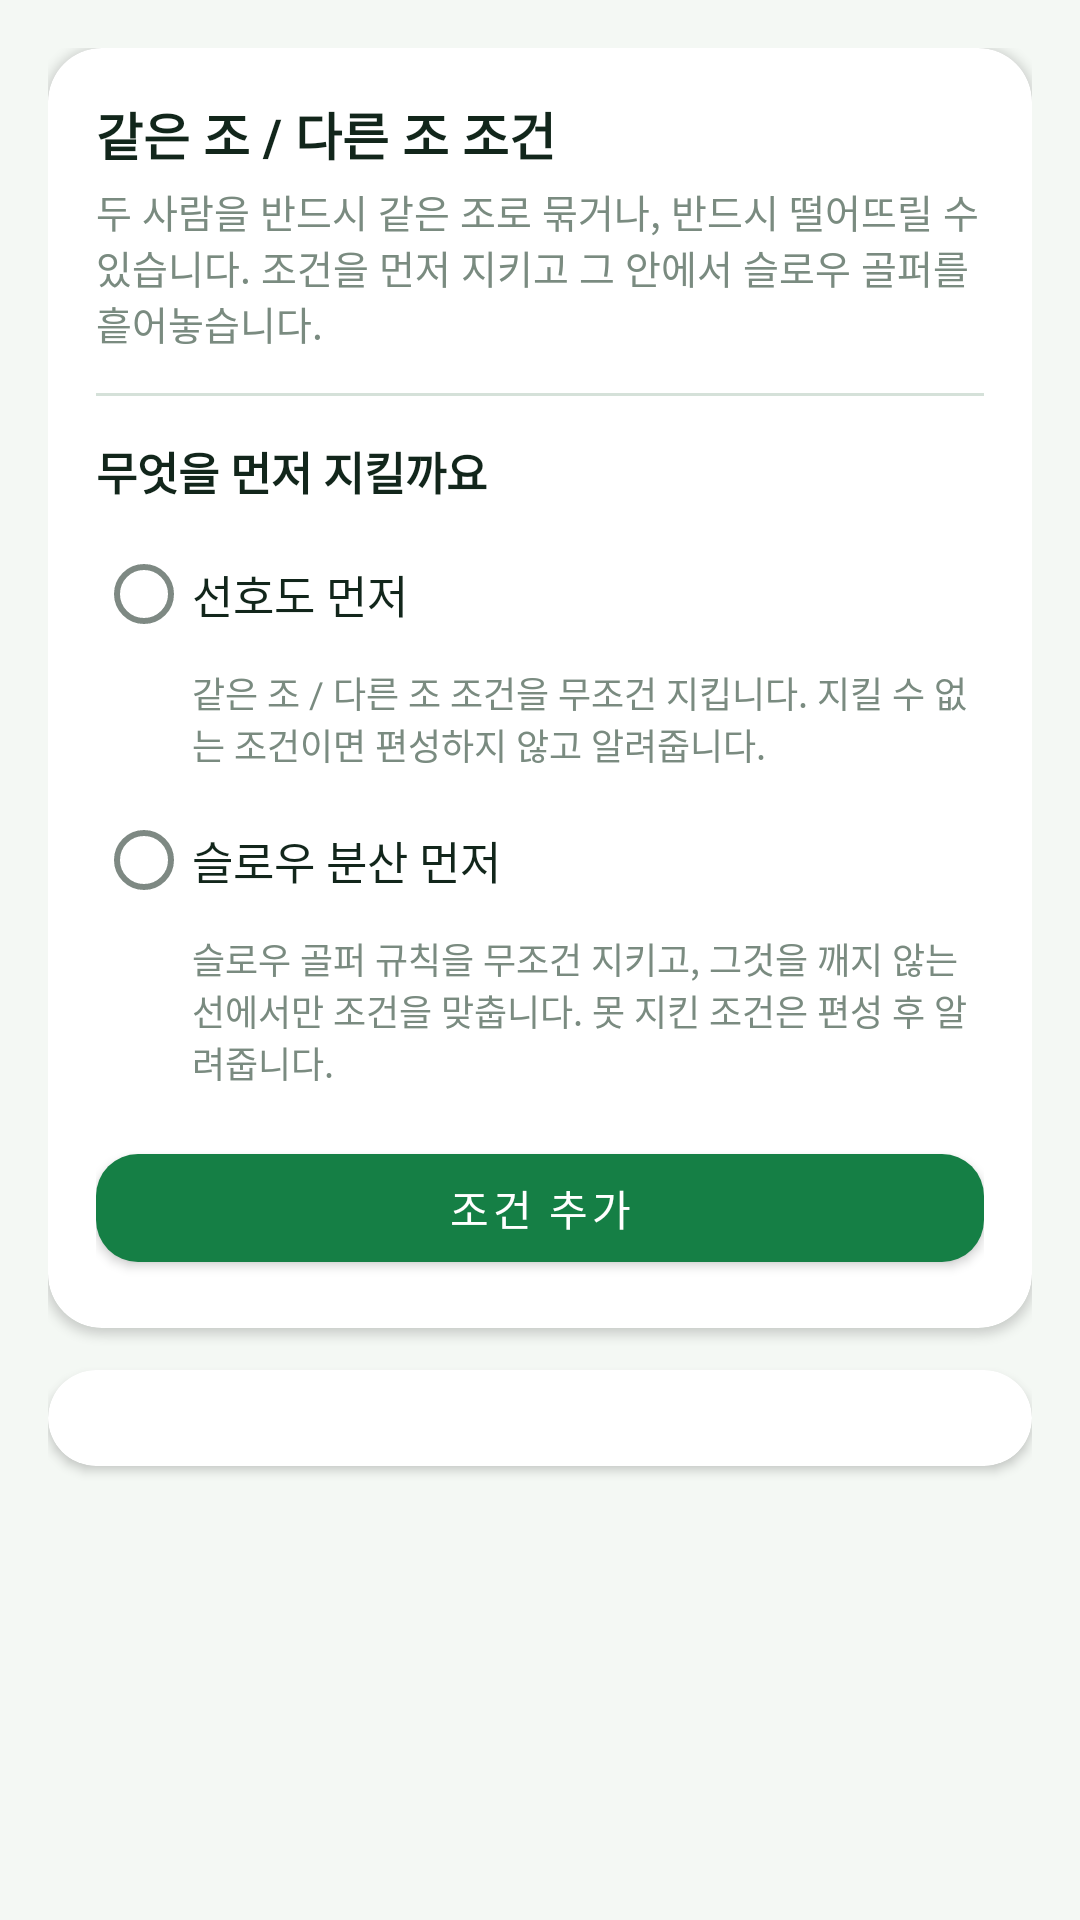

Android layout source for this screen:
<!-- AndroidManifest.xml: activity theme Theme.ScreenGolf.Bar -->
<!-- res/layout/activity_pairs.xml -->
<?xml version="1.0" encoding="utf-8"?>
<LinearLayout xmlns:android="http://schemas.android.com/apk/res/android"
    xmlns:app="http://schemas.android.com/apk/res-auto"
    android:layout_width="match_parent"
    android:layout_height="match_parent"
    android:background="@color/bg"
    android:orientation="vertical">

    <ScrollView
        android:layout_width="match_parent"
        android:layout_height="0dp"
        android:layout_weight="1"
        android:fillViewport="true">

        <LinearLayout
            android:layout_width="match_parent"
            android:layout_height="wrap_content"
            android:orientation="vertical"
            android:padding="16dp">

            <androidx.cardview.widget.CardView
                android:layout_width="match_parent"
                android:layout_height="wrap_content"
                app:cardBackgroundColor="@color/card"
                app:cardCornerRadius="18dp"
                app:cardElevation="2dp">

                <LinearLayout
                    android:layout_width="match_parent"
                    android:layout_height="wrap_content"
                    android:orientation="vertical"
                    android:padding="16dp">

                    <TextView
                        android:layout_width="wrap_content"
                        android:layout_height="wrap_content"
                        android:text="@string/pairs_title"
                        android:textColor="@color/ink"
                        android:textSize="17sp"
                        android:textStyle="bold" />

                    <TextView
                        android:layout_width="match_parent"
                        android:layout_height="wrap_content"
                        android:layout_marginTop="4dp"
                        android:text="@string/pairs_desc"
                        android:textColor="@color/ink_faint"
                        android:textSize="13sp" />

                    <View
                        android:layout_width="match_parent"
                        android:layout_height="1dp"
                        android:layout_marginTop="14dp"
                        android:background="@color/field_stroke" />

                    <TextView
                        android:layout_width="wrap_content"
                        android:layout_height="wrap_content"
                        android:layout_marginTop="14dp"
                        android:text="@string/priority_title"
                        android:textColor="@color/ink"
                        android:textSize="15sp"
                        android:textStyle="bold" />

                    <RadioGroup
                        android:id="@+id/rgPriority"
                        android:layout_width="match_parent"
                        android:layout_height="wrap_content"
                        android:layout_marginTop="6dp"
                        android:orientation="vertical">

                        <RadioButton
                            android:id="@+id/rbPreference"
                            android:layout_width="match_parent"
                            android:layout_height="wrap_content"
                            android:text="@string/priority_preference"
                            android:textColor="@color/ink"
                            android:textSize="15sp" />

                        <TextView
                            android:layout_width="match_parent"
                            android:layout_height="wrap_content"
                            android:layout_marginStart="32dp"
                            android:layout_marginBottom="6dp"
                            android:text="@string/priority_preference_desc"
                            android:textColor="@color/ink_faint"
                            android:textSize="12sp" />

                        <RadioButton
                            android:id="@+id/rbSlow"
                            android:layout_width="match_parent"
                            android:layout_height="wrap_content"
                            android:text="@string/priority_slow"
                            android:textColor="@color/ink"
                            android:textSize="15sp" />

                        <TextView
                            android:layout_width="match_parent"
                            android:layout_height="wrap_content"
                            android:layout_marginStart="32dp"
                            android:text="@string/priority_slow_desc"
                            android:textColor="@color/ink_faint"
                            android:textSize="12sp" />
                    </RadioGroup>

                    <com.google.android.material.button.MaterialButton
                        android:id="@+id/btnAddPair"
                        android:layout_width="match_parent"
                        android:layout_height="48dp"
                        android:layout_marginTop="16dp"
                        android:text="@string/pairs_add"
                        android:textColor="#FFFFFF"
                        app:backgroundTint="@color/green"
                        app:cornerRadius="14dp" />
                </LinearLayout>
            </androidx.cardview.widget.CardView>

            <androidx.cardview.widget.CardView
                android:layout_width="match_parent"
                android:layout_height="wrap_content"
                android:layout_marginTop="14dp"
                app:cardBackgroundColor="@color/card"
                app:cardCornerRadius="18dp"
                app:cardElevation="2dp">

                <LinearLayout
                    android:id="@+id/listPairs"
                    android:layout_width="match_parent"
                    android:layout_height="wrap_content"
                    android:orientation="vertical"
                    android:padding="16dp" />
            </androidx.cardview.widget.CardView>
        </LinearLayout>
    </ScrollView>
</LinearLayout>
<!-- resources referenced by this layout -->
<resources>
  <color name="bg">#F4F8F4</color>
  <color name="card">#FFFFFF</color>
  <color name="field_stroke">#D5E1D9</color>
  <color name="green">#157F45</color>
  <color name="ink">#12261B</color>
  <color name="ink_faint">#7A8B80</color>
  <string name="pairs_add">조건 추가</string>
  <string name="pairs_desc">두 사람을 반드시 같은 조로 묶거나, 반드시 떨어뜨릴 수 있습니다. 조건을 먼저 지키고 그 안에서 슬로우 골퍼를 흩어놓습니다.</string>
  <string name="pairs_title">같은 조 / 다른 조 조건</string>
  <string name="priority_preference">선호도 먼저</string>
  <string name="priority_preference_desc">같은 조 / 다른 조 조건을 무조건 지킵니다. 지킬 수 없는 조건이면 편성하지 않고 알려줍니다.</string>
  <string name="priority_slow">슬로우 분산 먼저</string>
  <string name="priority_slow_desc">슬로우 골퍼 규칙을 무조건 지키고, 그것을 깨지 않는 선에서만 조건을 맞춥니다. 못 지킨 조건은 편성 후 알려줍니다.</string>
  <string name="priority_title">무엇을 먼저 지킬까요</string>
  <style name="Theme.ScreenGolf.Bar" parent="Theme.MaterialComponents.Light.DarkActionBar">
          <item name="colorPrimary">@color/green_deep</item>
          <item name="colorPrimaryVariant">@color/green_deep</item>
          <item name="colorOnPrimary">#FFFFFFFF</item>
          <item name="colorSecondary">@color/amber</item>
          <item name="colorSecondaryVariant">@color/amber_ink</item>
          <item name="colorOnSecondary">#FF000000</item>
          <item name="colorSurface">#FFFFFFFF</item>
          <item name="colorOnSurface">@color/ink</item>
          <item name="android:textColorPrimary">@color/ink</item>
          <item name="android:textColorSecondary">@color/ink_soft</item>
          <item name="android:statusBarColor">@color/green_deep</item>
      </style>
  <color name="green_deep">#0A4B2A</color>
  <color name="amber">#F3A712</color>
  <color name="amber_ink">#9A5B00</color>
  <color name="ink_soft">#4A5B51</color>
</resources>
